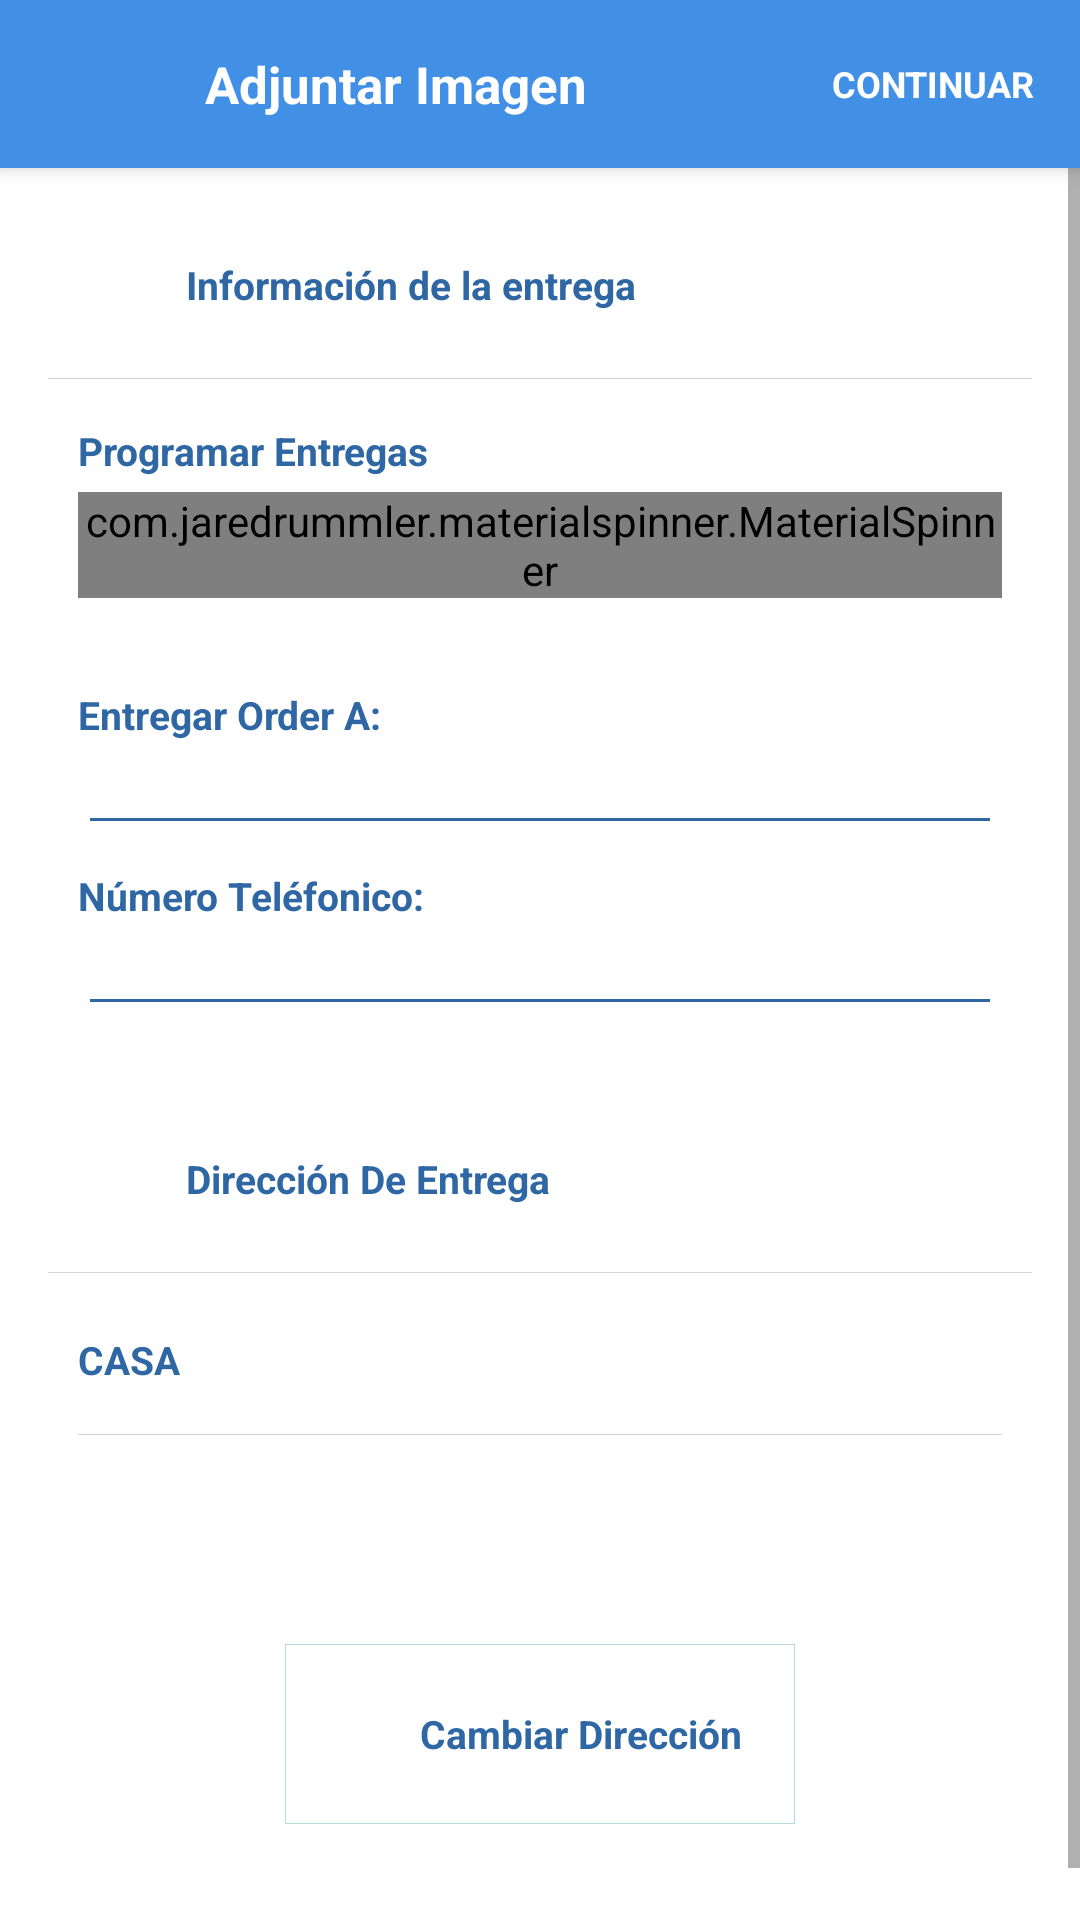

Android layout source for this screen:
<!-- AndroidManifest.xml: activity theme AppTheme.NoActionBar -->
<!-- res/layout/activity_edit_schedule.xml -->
<?xml version="1.0" encoding="utf-8"?>
<android.support.design.widget.CoordinatorLayout xmlns:android="http://schemas.android.com/apk/res/android"
    xmlns:app="http://schemas.android.com/apk/res-auto"
    android:orientation="vertical"
    android:layout_width="match_parent"
    android:layout_height="match_parent">

    <include layout="@layout/ng_toolbar"></include>

    <ScrollView
        android:layout_width="match_parent"
        android:layout_height="match_parent"
        android:layout_marginTop="?attr/actionBarSize"
        android:background="#fff">


        <LinearLayout
            android:layout_width="match_parent"
            android:layout_height="match_parent"
            android:orientation="vertical"
            android:paddingLeft="16dp"
            android:paddingRight="16dp"
            android:paddingTop="16dp">


            <LinearLayout
                android:layout_width="match_parent"
                android:layout_height="wrap_content"
                android:layout_marginBottom="8dp"
                android:orientation="horizontal"
                android:padding="8dp">

                <ImageView
                    android:layout_width="30dp"
                    android:layout_height="30dp"
                    app:srcCompat="@drawable/ic_info" />

                <TextView
                    android:layout_width="wrap_content"
                    android:layout_height="wrap_content"
                    android:layout_gravity="center_vertical"
                    android:layout_marginLeft="8dp"
                    android:text="Información de la entrega"
                    android:textColor="@color/colorPrimaryDark"
                    android:textSize="13sp"
                    android:textStyle="bold" />

            </LinearLayout>

            <LinearLayout
                android:layout_width="match_parent"
                android:layout_height="1px"
                android:background="#d5d5d5"></LinearLayout>

            <LinearLayout
                android:layout_width="match_parent"
                android:layout_height="wrap_content"
                android:layout_marginLeft="10dp"
                android:layout_marginRight="10dp"
                android:layout_marginTop="15dp"
                android:orientation="vertical"
                android:paddingBottom="10dp">

                <TextView
                    android:layout_width="wrap_content"
                    android:layout_height="wrap_content"
                    android:layout_marginBottom="5dp"
                    android:text="Programar Entregas"
                    android:textColor="@color/colorPrimaryDark"
                    android:textSize="13sp"
                    android:textStyle="bold" />

                <com.jaredrummler.materialspinner.MaterialSpinner
                    android:id="@+id/ng_schedule_spinner"
                    android:layout_width="match_parent"
                    android:layout_height="wrap_content"
                    android:hint="Seleccionar."
                    android:maxHeight="48dp"
                    android:textSize="13sp">

                </com.jaredrummler.materialspinner.MaterialSpinner>

            </LinearLayout>

            <LinearLayout
                android:layout_width="match_parent"
                android:layout_height="wrap_content"
                android:layout_margin="10dp"
                android:descendantFocusability="beforeDescendants"
                android:focusableInTouchMode="true"
                android:orientation="vertical"
                android:paddingBottom="10dp"
                android:paddingTop="10dp">

                <TextView
                    android:layout_width="wrap_content"
                    android:layout_height="wrap_content"
                    android:layout_gravity="center_vertical"
                    android:text="Entregar Order A:"
                    android:textColor="@color/colorPrimaryDark"
                    android:textSize="13sp"
                    android:textStyle="bold" />

                <EditText
                    android:id="@+id/ng_item_order_to"
                    android:layout_width="match_parent"
                    android:layout_height="wrap_content"
                    android:layout_marginBottom="8dp"
                    android:imeOptions="flagNoExtractUi"
                    android:textSize="13sp"
                    android:theme="@style/MainEditText" />

                <TextView
                    android:layout_width="wrap_content"
                    android:layout_height="wrap_content"
                    android:layout_gravity="center_vertical"
                    android:text="Número Teléfonico:"
                    android:textColor="@color/colorPrimaryDark"
                    android:textSize="13sp"
                    android:textStyle="bold" />

                <EditText
                    android:id="@+id/ng_order_phonenumber"
                    android:layout_width="match_parent"
                    android:layout_height="wrap_content"
                    android:layout_marginBottom="8dp"
                    android:imeOptions="flagNoExtractUi"
                    android:inputType="phone"
                    android:maxLength="8"
                    android:textSize="13sp"
                    android:theme="@style/MainEditText" />

            </LinearLayout>

            <LinearLayout
                android:layout_width="match_parent"
                android:layout_height="wrap_content"
                android:layout_marginBottom="8dp"
                android:orientation="horizontal"
                android:padding="8dp">

                <ImageView
                    android:layout_width="30dp"
                    android:layout_height="30dp"
                    app:srcCompat="@drawable/ic_pinaddress" />

                <TextView
                    android:layout_width="wrap_content"
                    android:layout_height="wrap_content"
                    android:layout_gravity="center_vertical"
                    android:layout_marginLeft="8dp"
                    android:text="Dirección De Entrega"
                    android:textColor="@color/colorPrimaryDark"
                    android:textSize="13sp"
                    android:textStyle="bold" />

            </LinearLayout>

            <LinearLayout
                android:layout_width="match_parent"
                android:layout_height="1px"
                android:background="#d5d5d5"></LinearLayout>


            <LinearLayout
                android:layout_width="match_parent"
                android:layout_height="wrap_content"
                android:layout_margin="10dp"
                android:orientation="vertical"
                android:paddingBottom="10dp"
                android:paddingTop="10dp">

                <TextView
                    android:layout_width="wrap_content"
                    android:layout_height="wrap_content"
                    android:layout_gravity="center_vertical"
                    android:layout_marginBottom="16dp"
                    android:text="CASA"
                    android:id="@+id/ng_address"
                    android:textColor="@color/colorPrimaryDark"
                    android:textSize="13sp"
                    android:textStyle="bold" />


                <LinearLayout
                    android:layout_width="match_parent"
                    android:layout_height="1px"
                    android:background="#d5d5d5"></LinearLayout>

                <TextView
                    android:id="@+id/ng_DeliveryInformation"
                    android:layout_width="match_parent"
                    android:layout_height="wrap_content"
                    android:layout_margin="16dp"
                    android:fontFamily="sans-serif"
                    android:text=""
                    android:textSize="13sp" />


            </LinearLayout>

            <LinearLayout
                android:layout_width="170dp"
                android:layout_height="wrap_content"
                android:layout_gravity="center"
                android:layout_marginBottom="50dp">

                <LinearLayout
                    android:id="@+id/ng_ChangeAddress"
                    android:layout_width="match_parent"
                    android:layout_height="match_parent"
                    android:background="@drawable/ng_border_selectable"
                    android:clickable="true"
                    android:focusable="true"
                    android:orientation="horizontal"
                    android:paddingBottom="10dp"
                    android:paddingLeft="15dp"
                    android:paddingTop="10dp">

                    <ImageView
                        android:layout_width="30dp"
                        android:layout_height="40dp"
                        app:srcCompat="@drawable/ic_pinaddress" />

                    <TextView
                        android:layout_width="wrap_content"
                        android:layout_height="wrap_content"
                        android:layout_gravity="center"
                        android:text="Cambiar Dirección"
                        android:textColor="@color/colorPrimaryDark"
                        android:textSize="13sp"
                        android:textStyle="bold" />


                </LinearLayout>


            </LinearLayout>


        </LinearLayout>

    </ScrollView>

</android.support.design.widget.CoordinatorLayout>
<!-- res/layout/ng_toolbar.xml (included above) -->
<?xml version="1.0" encoding="utf-8"?>
<android.support.design.widget.AppBarLayout
    android:layout_width="match_parent"
    android:layout_height="wrap_content"
    android:theme="@style/AppTheme.AppBarOverlay"
    android:paddingLeft="-13dp"
    xmlns:android="http://schemas.android.com/apk/res/android">

    <android.support.v7.widget.Toolbar
        android:id="@+id/ng_Toolbar"
        android:layout_width="match_parent"
        android:layout_height="?attr/actionBarSize"
        android:background="@color/colorPrimary"
        android:theme="@style/AppTheme.PopupOverlay">

        <LinearLayout
            android:layout_width="match_parent"
            android:layout_height="?attr/actionBarSize">
            <ImageView
                android:id="@+id/ng_ArrowBack"
                android:layout_width="50dp"
                android:focusable="true"
                android:clickable="true"
                android:layout_height="match_parent"
                android:layout_marginRight="15dp"
                android:scaleType="center"
                android:src="@drawable/ic_arrow_back" />

            <TextView
                android:id="@+id/ng_Header"
                android:layout_width="0dp"
                android:layout_weight="0.6"
                android:layout_height="wrap_content"
                android:layout_gravity="center"
                android:fontFamily="sans-serif"
                android:text="@string/attach_image"
                android:textColor="#ffffff"
                android:textSize="17sp"
                android:textStyle="bold" />

            <RelativeLayout
                android:layout_width="0dp"
                android:layout_weight="0.3"
                android:id="@+id/ng_NextStep"
                android:paddingLeft="10dp"
                android:paddingRight="10dp"
                android:layout_height="match_parent">

                <TextView
                    android:layout_width="wrap_content"
                    android:layout_height="wrap_content"
                    android:textSize="12dp"
                    android:id="@+id/ng_NextText"
                    android:layout_centerInParent="true"
                    android:textColor="#ffffff"
                    android:text="CONTINUAR"
                    android:textStyle="normal|bold"
                    android:fontFamily="sans-serif"/>

            </RelativeLayout>
        </LinearLayout>

    </android.support.v7.widget.Toolbar>

</android.support.design.widget.AppBarLayout>
<!-- resources referenced by this layout -->
<resources>
  <color name="colorPrimary">#4290e6</color>
  <color name="colorPrimaryDark">#2f67a4</color>
  <!-- drawable ic_info: png bitmap (drawable-hdpi, 3596 bytes) -->
  <!-- drawable ic_pinaddress: png bitmap (drawable-hdpi, 3328 bytes) -->
  <!-- drawable ng_border_selectable (drawable) -->
  <?xml version="1.0" encoding="utf-8"?>
  <selector xmlns:android="http://schemas.android.com/apk/res/android">
  
      <item android:state_pressed="false" android:drawable="@drawable/ng_border_layout" />
      <item android:drawable="@color/rippler" />
  
  </selector>
  <string name="attach_image">Adjuntar Imagen</string>
  <style name="AppTheme.AppBarOverlay" parent="ThemeOverlay.AppCompat.Dark.ActionBar" />
  <style name="AppTheme.PopupOverlay" parent="ThemeOverlay.AppCompat.Light" />
  <style name="MainEditText" parent="TextAppearance.AppCompat">
          <item name="android:textColorHint">#aeaeae</item>
          <item name="android:textColorPrimary">#000</item>
          <item name="colorAccent">#00ffffff</item>
          <item name="colorControlNormal">@color/colorPrimaryDark</item>
          <item name="colorControlActivated">@color/colorPrimaryDark</item>
      </style>
  <style name="AppTheme.NoActionBar">
          <item name="windowActionBar">false</item>
          <item name="windowNoTitle">true</item>
      </style>
  <!-- drawable ng_border_layout (drawable) -->
  <?xml version="1.0" encoding="utf-8"?>
  <shape android:shape="rectangle"
      xmlns:android="http://schemas.android.com/apk/res/android">
      <solid android:color="#fff"></solid>
      <stroke android:color="#b6d9da" android:width="0.1px"></stroke>
  
  </shape>
  <color name="rippler">#3cd8d6d6</color>
</resources>
